Image classification data set "IDID_cropped_224" (alema416/HI4Lines_Insp on GitHub). Class labels (2): broken, healthy.

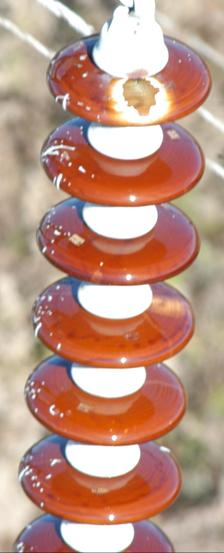
Label: healthy

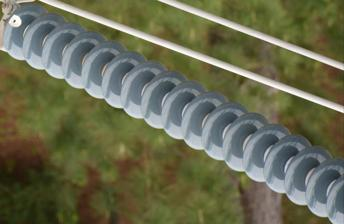
Label: broken

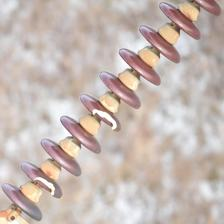
Label: broken

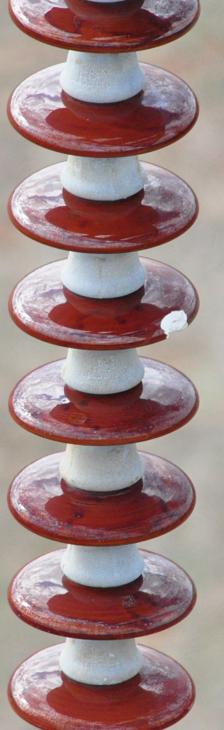
Label: broken

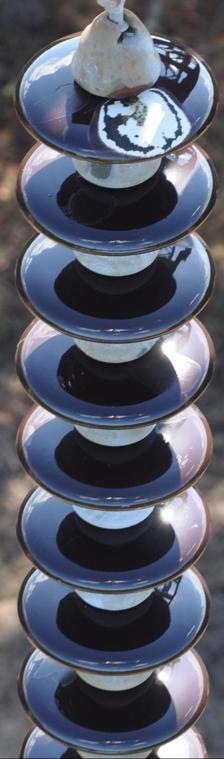
Label: healthy

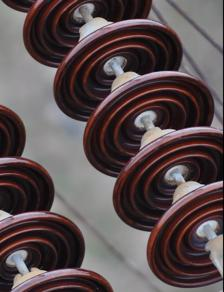
Label: healthy
